The GitHub repository KaiserTrelles/Cardiac-Decision-Support-System-IoMT-AI-DDS contains a labelled image folder "Children Dataset" with 8 categories: AFIB, AVNRT, AVRT, atrial paced, normal, PJC, preexcitated PAC, ventricular paced. Examples follow, each with its label.

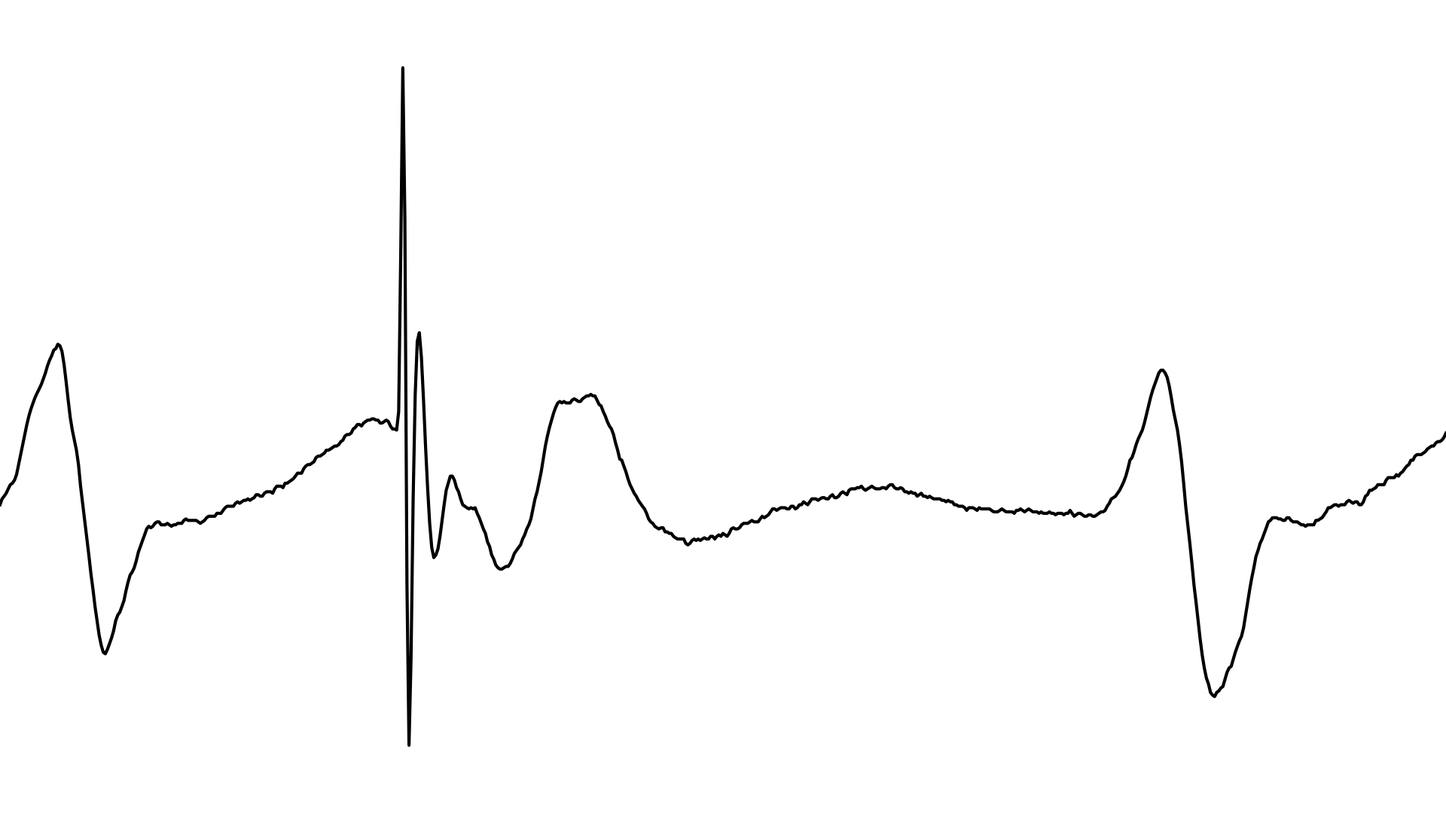
Label: ventricular paced

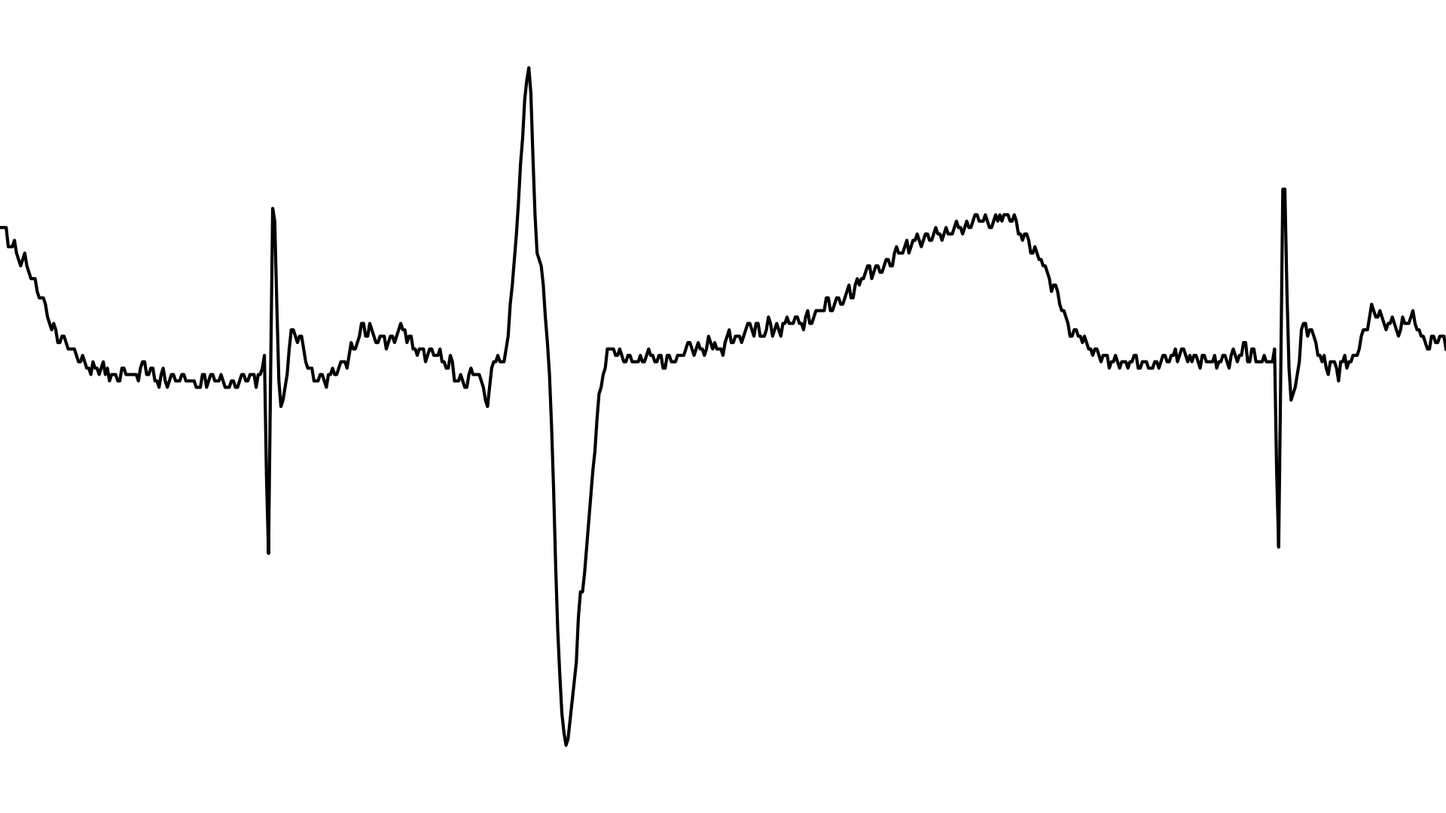
Label: atrial paced

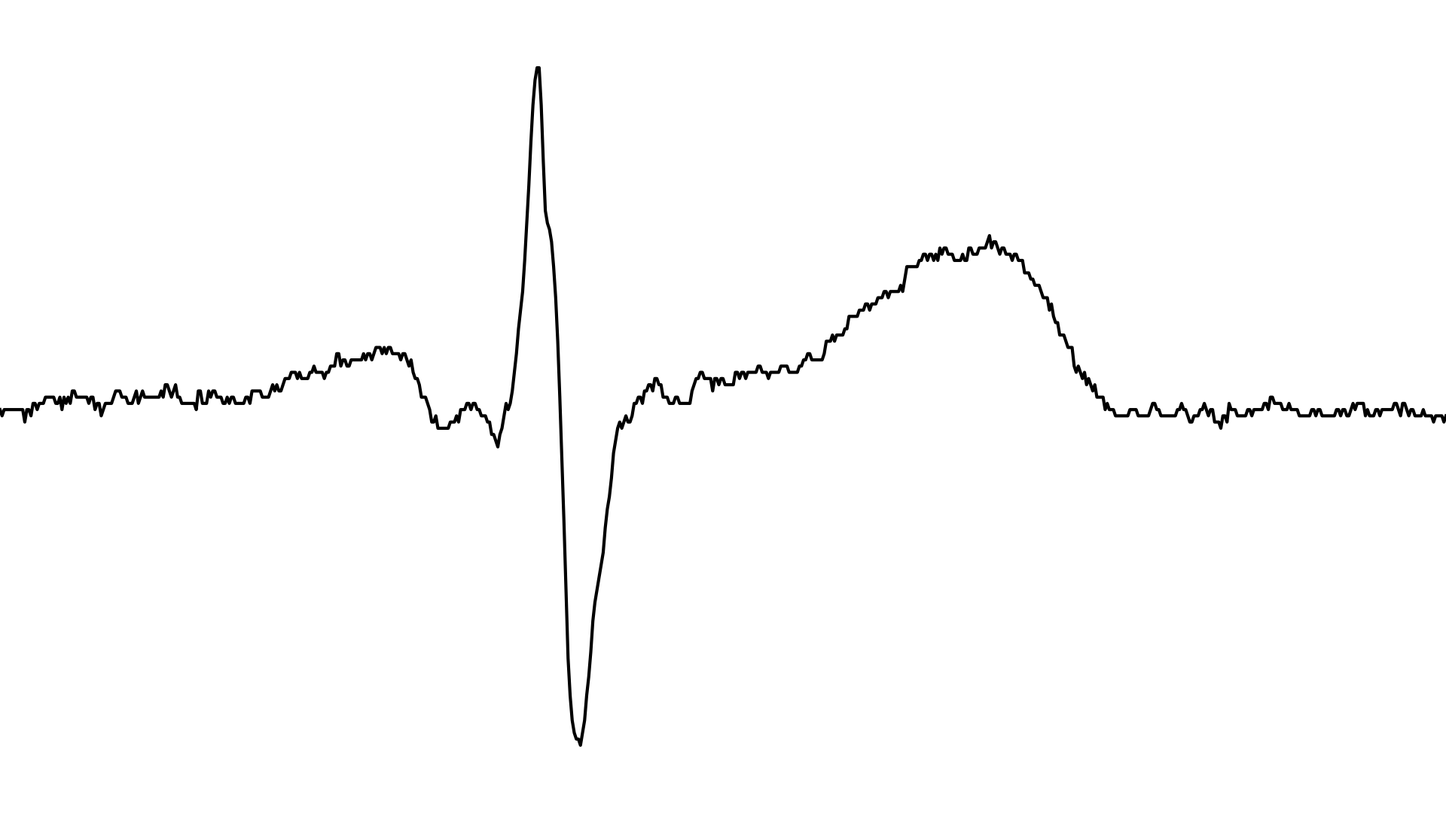
Label: normal

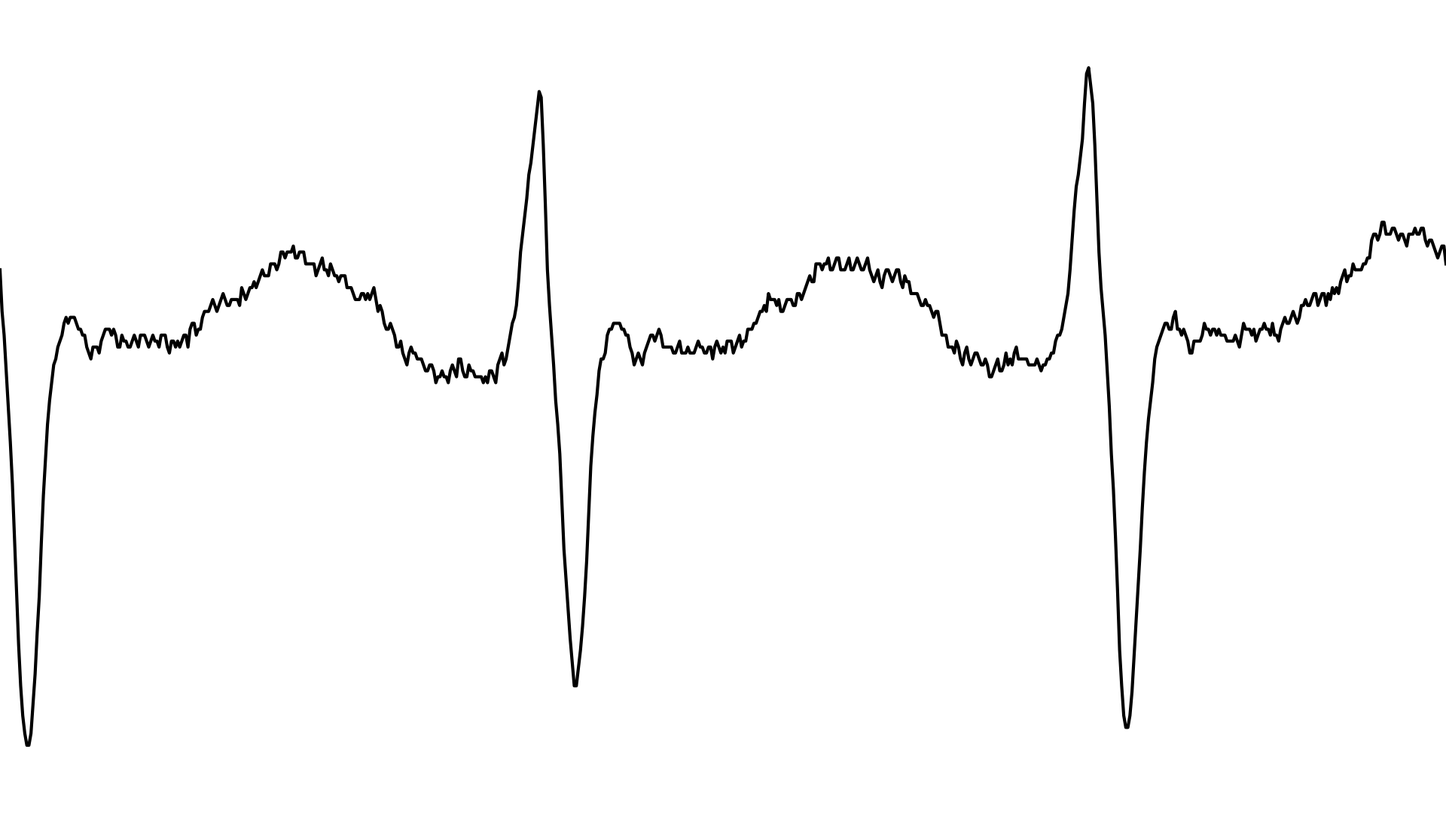
Label: AVRT

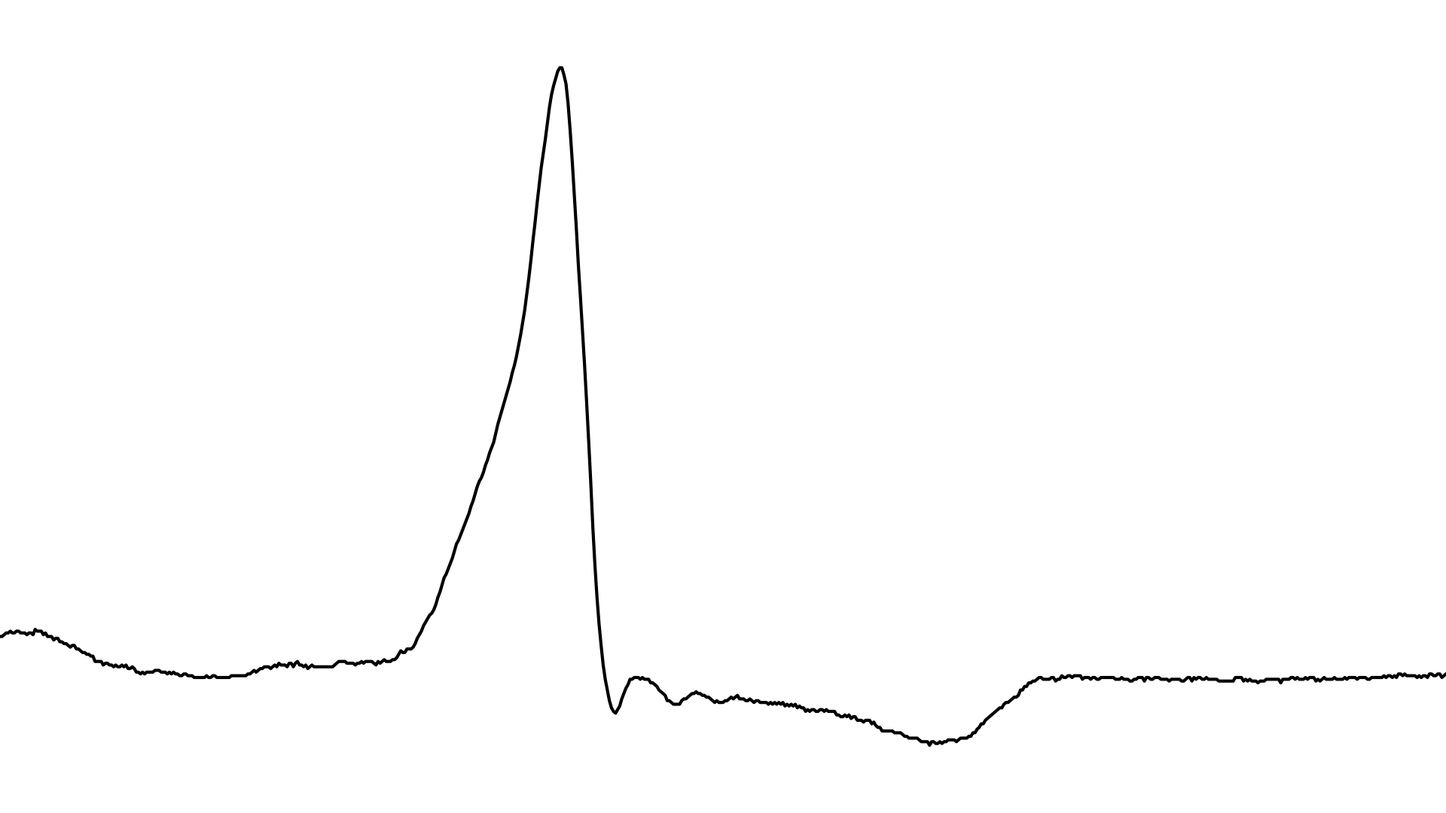
Label: preexcitated PAC

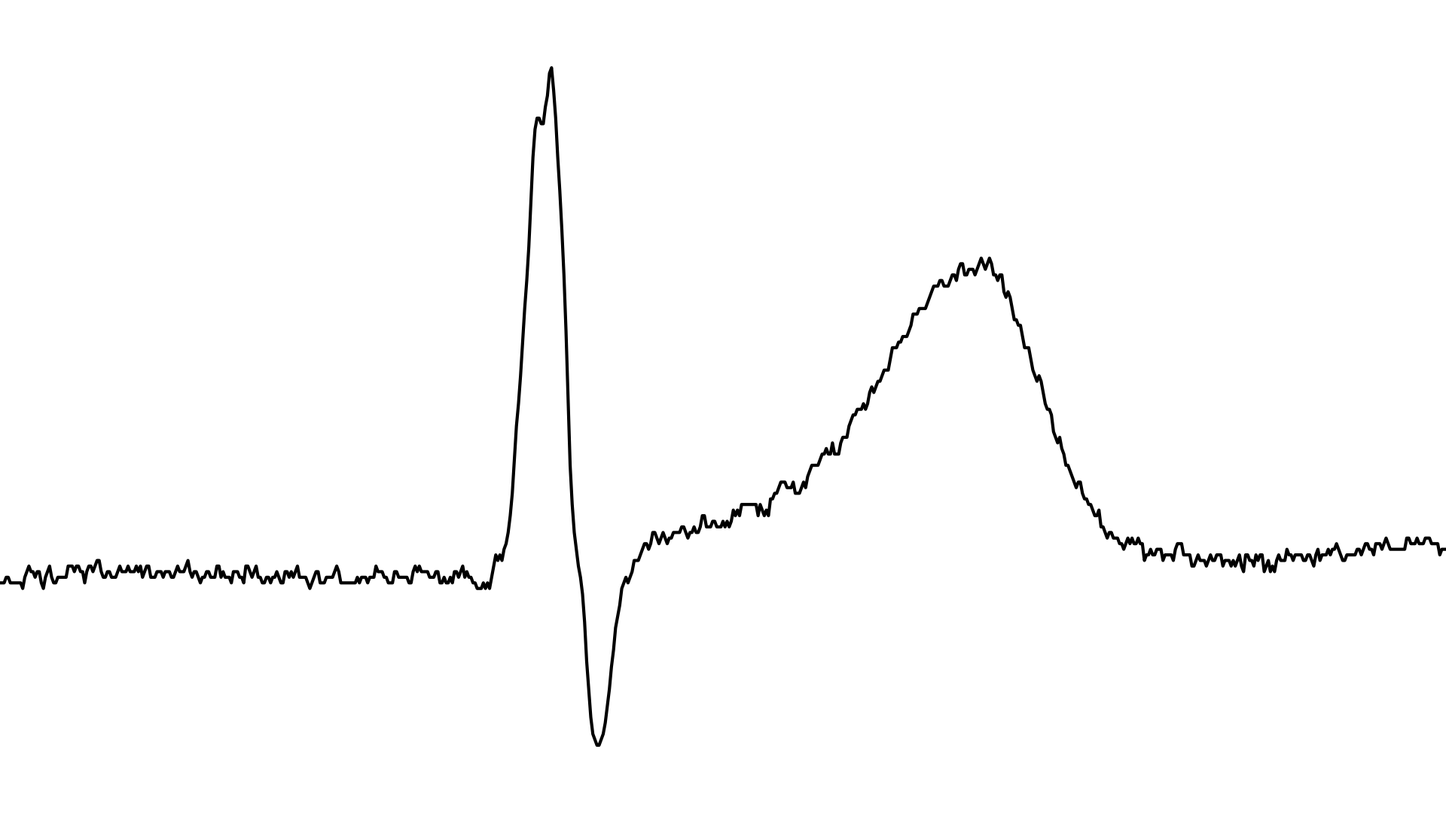
Label: PJC
